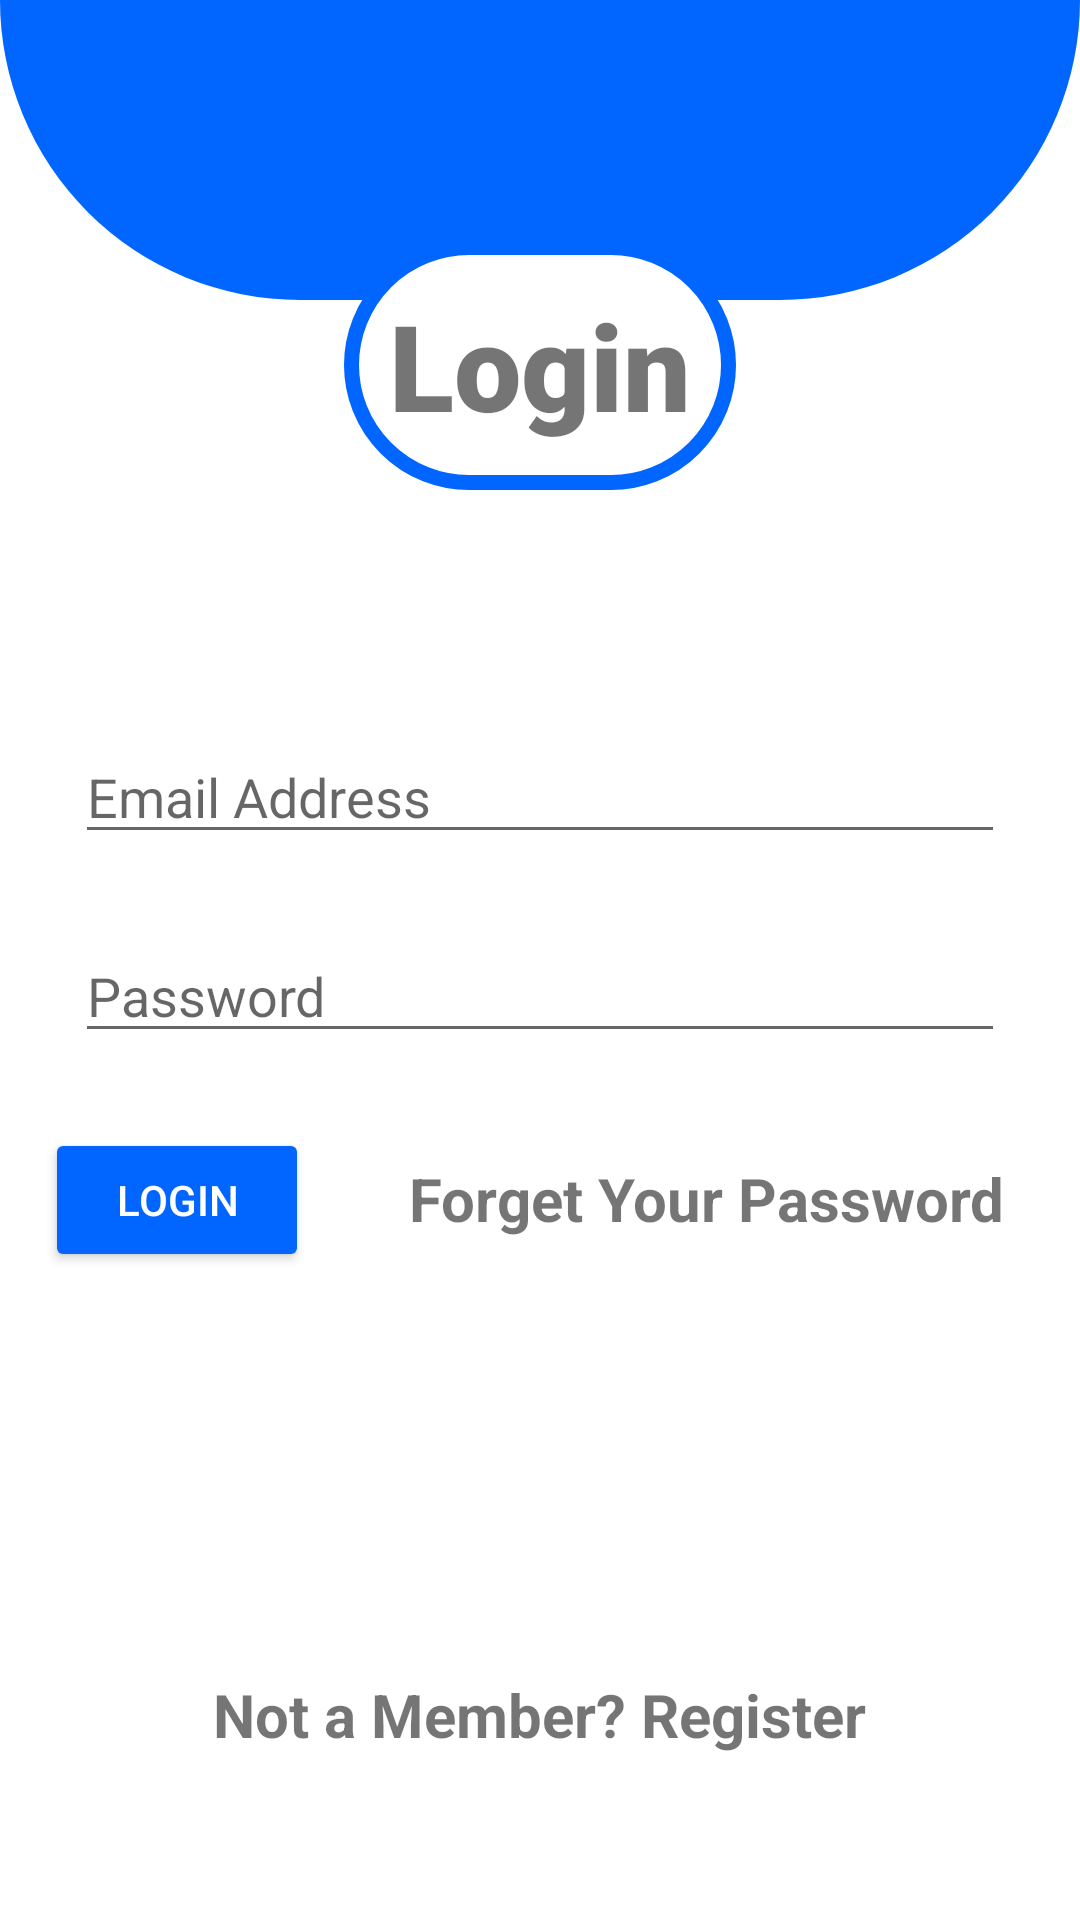

The Android layout XML behind this screen, and the referenced resources:
<!-- AndroidManifest.xml: application theme Theme.EshopApp -->
<!-- res/layout/activity_login_screen.xml -->
<?xml version="1.0" encoding="utf-8"?>
<RelativeLayout xmlns:android="http://schemas.android.com/apk/res/android"
    xmlns:app="http://schemas.android.com/apk/res-auto"
    xmlns:tools="http://schemas.android.com/tools"
    android:layout_width="match_parent"
    android:layout_height="match_parent"
    tools:context=".LoginScreen">

    <RelativeLayout
        android:layout_width="match_parent"
        android:layout_height="100dp"
        android:background="@drawable/shape_header"/>

    <TextView
        android:id="@+id/logintext"
        android:layout_width="wrap_content"
        android:layout_height="wrap_content"
        android:layout_centerHorizontal="true"
        android:layout_marginTop="80dp"
        android:padding="15dp"
        android:textSize="40dp"
        android:fontFamily="sans-serif-black"
        android:background="@drawable/login_shape"
        android:gravity="center"
        android:text="Login" />

    <EditText
        android:id="@+id/login_email"
        android:layout_width="match_parent"
        android:layout_height="wrap_content"
        android:ems="10"
        android:inputType="textEmailAddress"
        android:layout_below="@id/logintext"
        android:layout_marginTop="80dp"
        android:layout_marginLeft="25dp"
        android:layout_marginRight="25dp"
        android:hint="Email Address"/>

    <EditText
        android:id="@+id/login_Password"
        android:layout_width="match_parent"
        android:layout_height="wrap_content"
        android:ems="10"
        android:inputType="textPassword"
        android:layout_below="@id/login_email"
        android:layout_margin="25dp"
        android:hint="Password"/>

    <Button
        android:id="@+id/btn_login"
        android:layout_width="wrap_content"
        android:layout_height="wrap_content"
        android:layout_below="@id/login_Password"
        android:layout_marginLeft="15dp"
        android:textColor="@color/white"
        android:text="Login"
        android:backgroundTint="@color/blue_dark"/>

    <TextView
        android:id="@+id/forgetpassword"
        android:clickable="true"
        android:layout_width="wrap_content"
        android:layout_height="wrap_content"
        android:layout_below="@id/login_Password"
        android:layout_alignParentEnd="true"
        android:layout_alignParentRight="true"
        android:textSize="20dp"
        android:layout_marginTop="10dp"
        android:textStyle="bold"
        android:layout_marginEnd="25dp"
        android:layout_marginRight="272dp"
        android:text="Forget Your Password"
        />

    <TextView
        android:id="@+id/Notamember"
        android:layout_width="wrap_content"
        android:layout_height="wrap_content"
        android:text="Not a Member? Register"
        android:layout_alignParentBottom="true"
        android:layout_centerHorizontal="true"
        android:layout_marginBottom="55dp"
        android:textSize="20dp"
        android:textStyle="bold"
        />


</RelativeLayout>
<!-- resources referenced by this layout -->
<resources>
  <color name="blue_dark">#0066ff</color>
  <color name="white">#FFFFFFFF</color>
  <!-- drawable login_shape (drawable) -->
  <?xml version="1.0" encoding="utf-8"?>
  <shape android:shape="rectangle" xmlns:android="http://schemas.android.com/apk/res/android">
  <stroke android:color="@color/blue_dark" android:width="5dp"/>
      <solid android:color="@color/white"/>
      <corners android:radius="50dp" />
  </shape>
  <!-- drawable shape_header (drawable) -->
  <?xml version="1.0" encoding="utf-8"?>
  <shape android:shape="rectangle" xmlns:android="http://schemas.android.com/apk/res/android">
  <solid android:color="@color/blue_dark"/>
      <corners android:bottomRightRadius="100dp"
          android:bottomLeftRadius="100dp"/>
  </shape>
  <style name="Theme.EshopApp" parent="Theme.MaterialComponents.DayNight.NoActionBar">
          
          <item name="colorPrimary">@color/purple_500</item>
          <item name="colorPrimaryVariant">@color/purple_700</item>
          <item name="colorOnPrimary">@color/white</item>
          
          <item name="colorSecondary">@color/teal_200</item>
          <item name="colorSecondaryVariant">@color/teal_700</item>
          <item name="colorOnSecondary">@color/black</item>
          
          <item name="android:statusBarColor" tools:targetApi="l">?attr/colorPrimaryVariant</item>
          
      </style>
  <color name="purple_500">#FF6200EE</color>
  <color name="purple_700">#FF3700B3</color>
  <color name="teal_200">#FF03DAC5</color>
  <color name="teal_700">#FF018786</color>
  <color name="black">#FF000000</color>
</resources>
